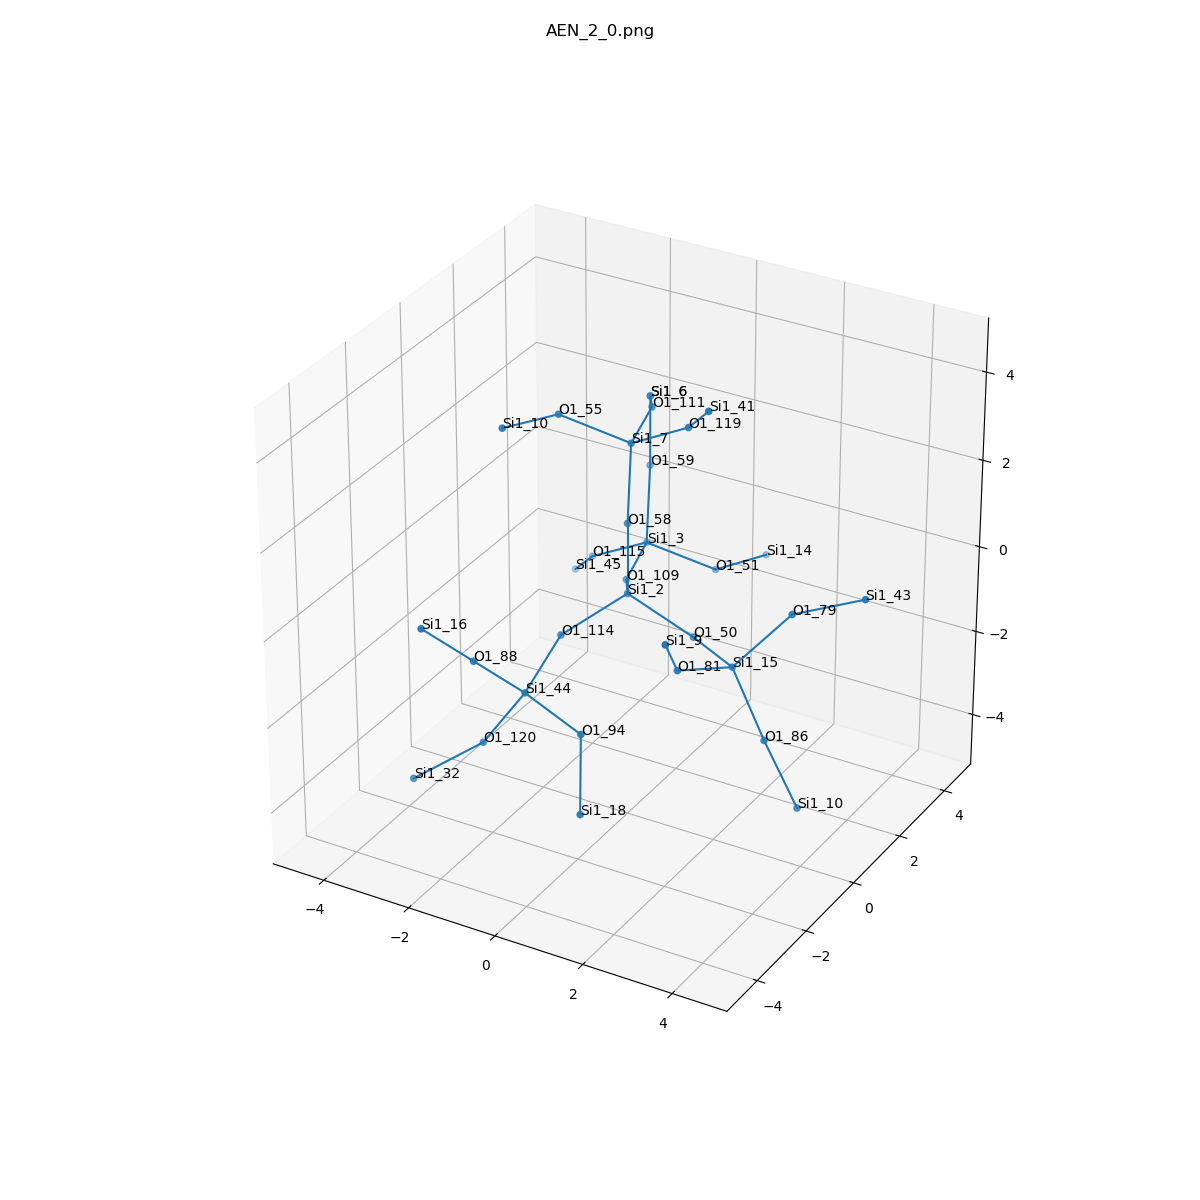

Source data for this figure (header and first rows):
, neighbor_num, isite, atom, x, y, z, front_index
0, 0, 2, Si1, 0.0, 0.0, 0.0, 
1, 1, 58, O1, 1.1102230246251565e-16, -5.551115123125783e-17, 1.608, 0.0
2, 1, 50, O1, 1.507, -1.1102230246251565e-16, -0.573, 0.0
3, 1, 109, O1, -0.7787, 1.297, -0.545, 0.0
4, 1, 114, O1, -0.7594, -1.326, -0.511, 0.0
5, 2, 7, Si1, -0.2158, 0.5148, 3.117, 1.0
6, 2, 15, Si1, 2.861, -0.8616, -0.4168, 2.0
7, 2, 3, Si1, -1.195, 2.85, -0.5534, 3.0
8, 2, 44, Si1, -0.6874, -2.837, -1.048, 4.0
9, 3, 111, O1, -0.6316, 2.068, 3.108, 5.0
10, 3, 119, O1, 1.171, 0.3435, 3.919, 5.0
11, 3, 55, O1, -1.363, -0.3432, 3.856, 5.0
12, 3, 81, O1, 2.45, -2.321, 0.1358, 6.0
13, 3, 79, O1, 3.789, -0.151, 0.694, 6.0
14, 3, 86, O1, 3.646, -0.9616, -1.817, 6.0
15, 3, 59, O1, -1.41, 3.365, 0.9551, 7.0
16, 3, 51, O1, -0.04696, 3.708, -1.293, 7.0
17, 3, 115, O1, -2.582, 3.021, -1.355, 7.0
18, 3, 120, O1, -1.572, -2.995, -2.381, 8.0
19, 3, 88, O1, -1.215, -3.872, 0.05798, 8.0
20, 3, 94, O1, 0.8413, -3.276, -1.309, 8.0
21, 4, 6, Si1, -1.41, 3.365, 2.563, 9.0
22, 4, 41, Si1, 2.092, -0.514, 4.915, 10.0
23, 4, 10, Si1, -1.709, -1.887, 4.167, 11.0
24, 4, 9, Si1, 2.763, -3.35, 1.338, 12.0
25, 4, 43, Si1, 5.246, 0.1103, 1.321, 13.0
26, 4, 10, Si1, 4.323, -0.8026, -3.268, 14.0
27, 4, 6, Si1, -1.41, 3.365, 2.563, 15.0
28, 4, 14, Si1, 0.2988, 5.252, -1.604, 16.0
29, 4, 45, Si1, -3.502, 3.879, -2.352, 17.0
30, 4, 32, Si1, -2.746, -3.75, -3.189, 18.0
31, 4, 16, Si1, -1.742, -4.907, 1.164, 19.0
32, 4, 18, Si1, 1.412, -4.283, -2.43, 20.0
